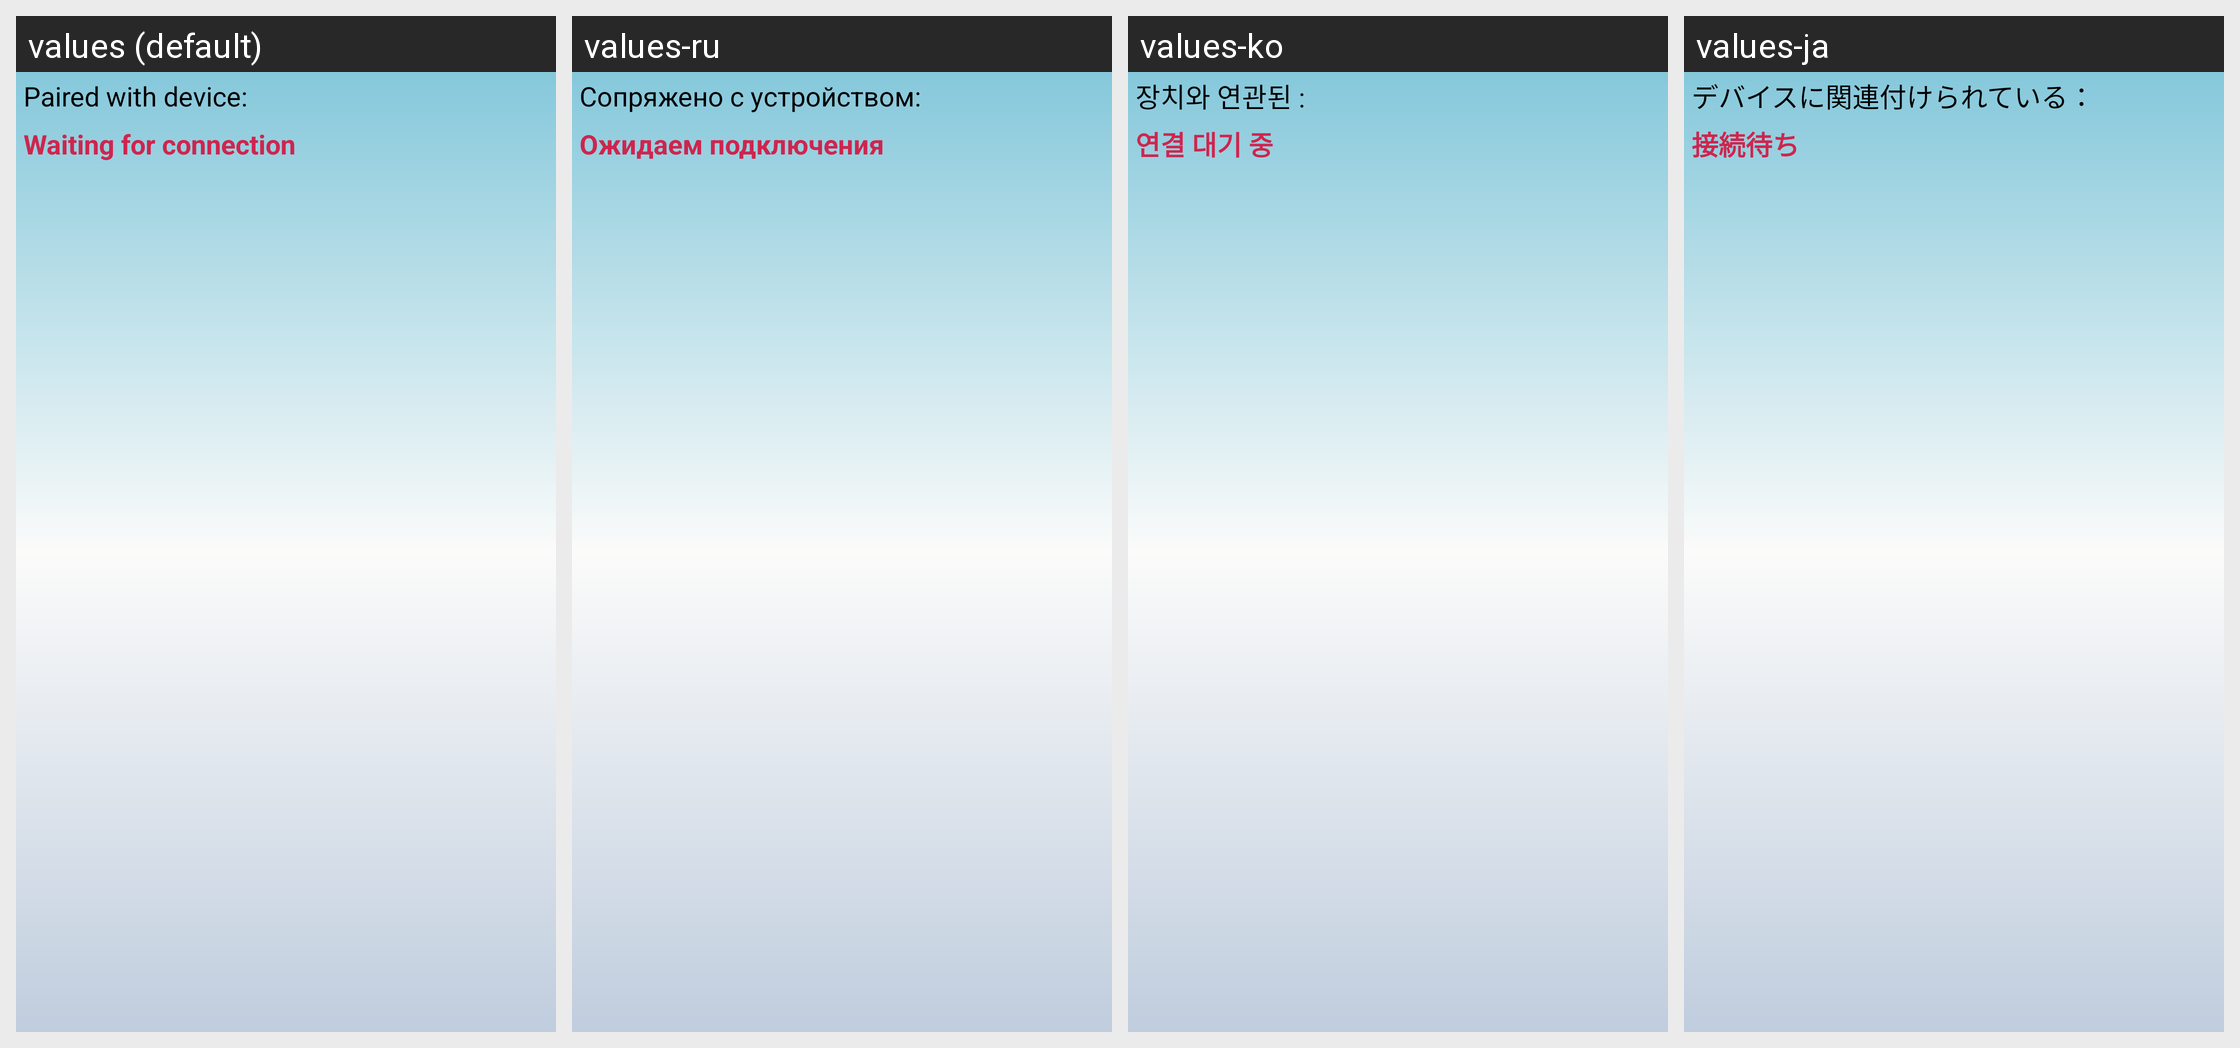

The same Android screen rendered under several of its app's locales, left to right. List the strings drawn on it with the default value and each locale's translation.
Android screen res/layout/devices_fragment_layout_mic.xml rendered under 4 locales, left to right: values (default), values-ru, values-ko, values-ja. Device: Nexus 5 (rendered at 1080×1920; each locale shown at half size, 540×960, under a caption strip naming it); theme MicrofonTheme.
Other locales in the repository, not shown: values-zh.
Strings drawn on this screen, with the default value and each locale's value (text and hints the layout hard-codes, and strings that could not be matched under every locale, appear in the picture but are not listed):

CONNECTED_WITH_DEVICE
  values: Paired with device:
  values-ru: Сопряжено с устройством:
  values-ko: 장치와 연관된 :
  values-ja: デバイスに関連付けられている：

WAITING_FOR_CONNECTION
  values: Waiting for connection
  values-ru: Ожидаем подключения
  values-ko: 연결 대기 중
  values-ja: 接続待ち
